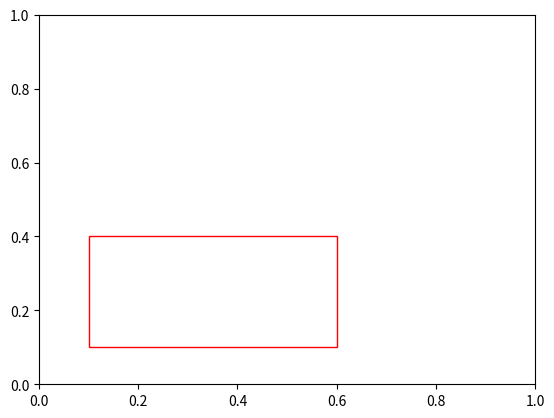

Recreate this plot in Python.
#!/usr/bin/python
# -*- coding: UTF-8 -*-
import matplotlib.pyplot as plt

# 生成画布
fig = plt.figure()

#生成子图
ax = fig.add_subplot(111)

#生成矩形
#facecolor='none'表示矩形内不填充
rect = plt.Rectangle((0.1,0.1),0.5,0.3,linewidth=1,edgecolor='r',facecolor='none')

#将矩形添加到子图中
ax.add_patch(rect)

plt.show()
